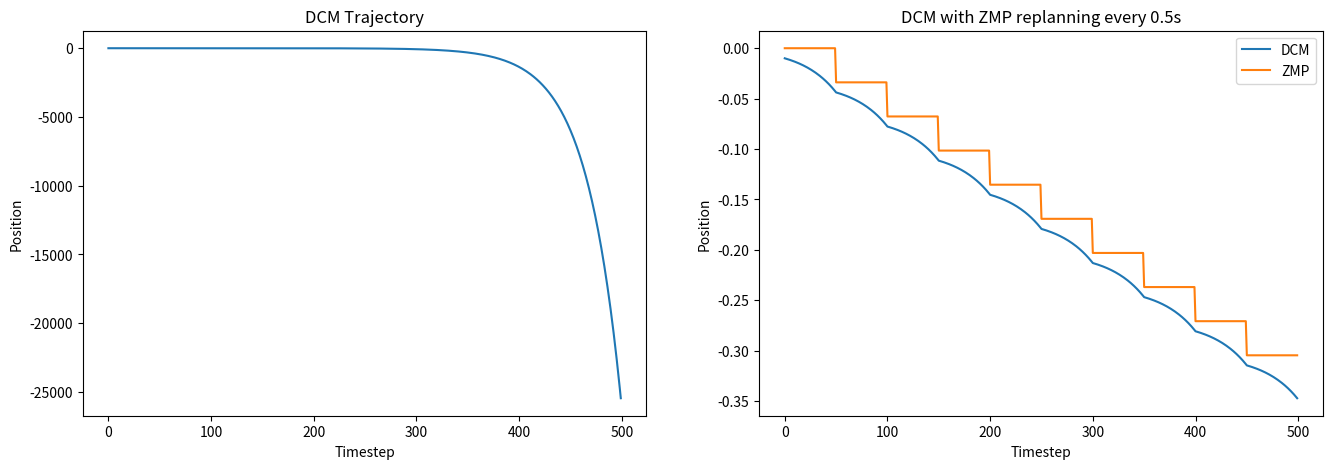

This figure's Python source:
import numpy as np
from matplotlib import pyplot as plt

# create a piecewise constant zmp trajectory
times = [0, 1, 2, 3, 4, 5]
zmp = np.zeros(500)

# plot the zmp trajectory
plt.figure(figsize=(16,5))
"""
plt.subplot(1,3,1)
plt.title("ZMP Trajectory")
plt.xlabel("Timestep")
plt.ylabel("Position")
plt.plot(zmp) 
"""

# initialize the DCM
offset = -0.01
dcm = np.array([zmp[0] + offset] * len(zmp))

# integrate the DCM dynamics
dt = 0.01
omega = 3.0
for i in range(0, len(zmp) - 1):
    dcm_dot = omega * (dcm[i] - zmp[i])
    dcm_next = dcm[i] + dcm_dot * dt
    dcm[i + 1] = dcm_next

# plot the DCM trajectory
plt.subplot(1,2,1)
plt.title("DCM Trajectory")
plt.xlabel("Timestep")
plt.ylabel("Position")
plt.plot(dcm)

# replan ZMP every 0.5 s to reset offset
dcm_replanned = np.array([zmp[0] + offset] * len(zmp))
zmp_replanned = zmp.copy()

for i in range(len(zmp) - 1):
    # at replan times, reset the ZMP so that dcm - zmp = offset
    if i % 50 == 0 and i > 0:
        zmp_replanned[i:] = dcm_replanned[i] - offset

    # integrate DCM dynamics
    dcm_dot = omega * (dcm_replanned[i] - zmp_replanned[i])
    dcm_replanned[i + 1] = dcm_replanned[i] + dcm_dot * dt

# plot the replanned DCM trajectory
plt.subplot(1,2,2)
plt.plot(dcm_replanned, label='DCM')
plt.plot(zmp_replanned, label='ZMP')
plt.xlabel("Timestep")
plt.ylabel("Position")
plt.legend()
plt.title('DCM with ZMP replanning every 0.5s')
plt.show()